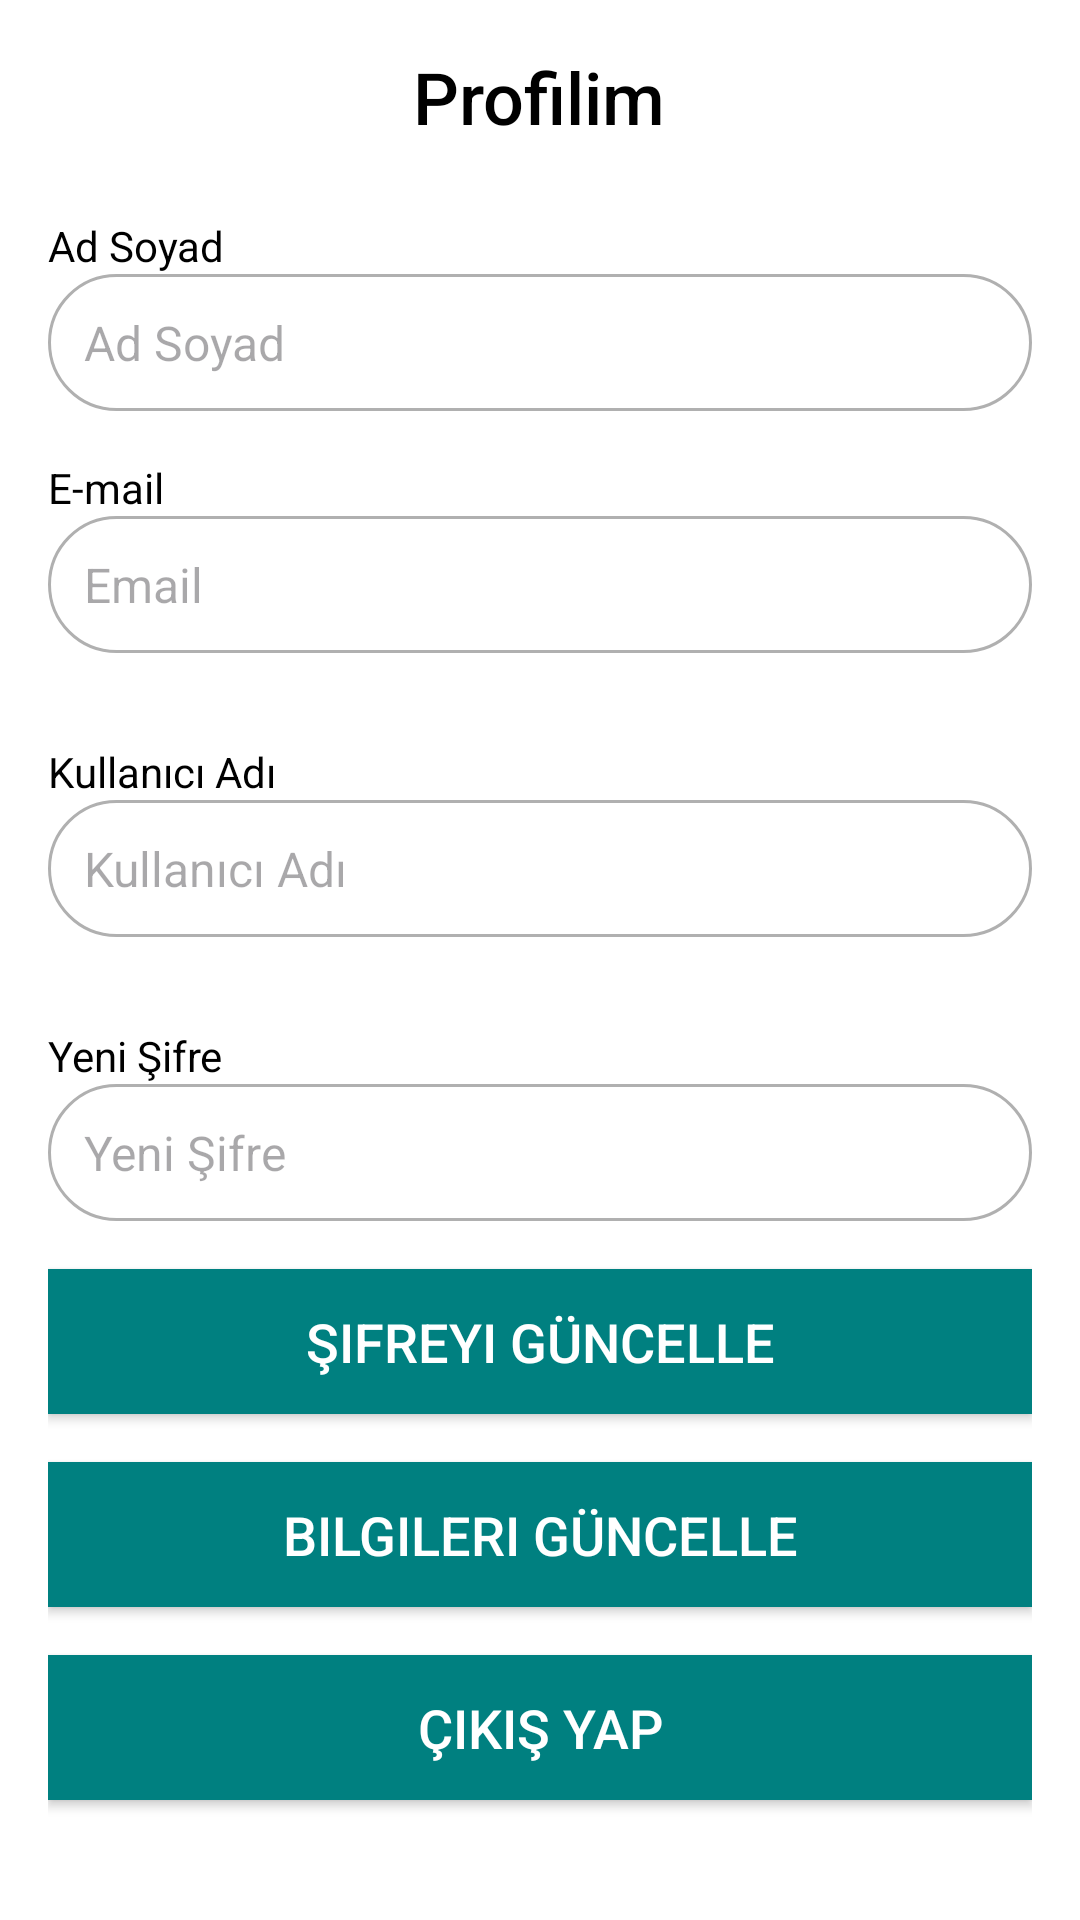

This screen was rendered from an Android layout file. Write that file and the resources it references.
<!-- AndroidManifest.xml: application theme Theme.TripDiary -->
<!-- res/layout/fragment_profile.xml -->
<?xml version="1.0" encoding="utf-8"?>
<ScrollView xmlns:android="http://schemas.android.com/apk/res/android"
    xmlns:tools="http://schemas.android.com/tools"
    android:layout_width="match_parent"
    android:layout_height="match_parent"
    android:background="@android:color/white"
    android:fillViewport="true">

    <LinearLayout
        android:layout_width="match_parent"
        android:layout_height="wrap_content"
        android:orientation="vertical"
        android:padding="16dp"
        android:paddingTop="30dp">

        
        <TextView
            android:id="@+id/profile_title"
            android:layout_width="wrap_content"
            android:layout_height="wrap_content"
            android:layout_gravity="center"
            android:fontFamily="sans-serif-medium"
            android:paddingBottom="24dp"
            android:text="Profilim"
            android:textColor="@android:color/black"
            android:textSize="24sp" />

        
        <TextView
            android:layout_width="wrap_content"
            android:layout_height="wrap_content"
            android:text="Ad Soyad"
            android:textColor="@android:color/black"
            android:textSize="14sp" />
        <EditText
            android:id="@+id/profile_name"
            android:layout_width="match_parent"
            android:layout_height="wrap_content"
            android:layout_marginBottom="16dp"
            android:background="@drawable/rounded_input2"
            android:hint="Ad Soyad"
            android:focusable="false"
            android:editable="false"
            android:padding="12dp"
            android:textColor="@android:color/black"
            android:textSize="16sp" />

        
        <TextView
            android:layout_width="wrap_content"
            android:layout_height="wrap_content"
            android:text="E-mail"
            android:textColor="@android:color/black"
            android:textSize="14sp" />
        <EditText
            android:id="@+id/profile_email"
            android:layout_width="match_parent"
            android:layout_height="wrap_content"
            android:layout_marginBottom="30dp"
            android:background="@drawable/rounded_input2"
            android:hint="Email"
            android:focusable="false"
            android:editable="false"
            android:padding="12dp"
            android:textColor="@android:color/black"
            android:textSize="16sp" />

        
        <TextView
            android:layout_width="wrap_content"
            android:layout_height="wrap_content"
            android:text="Kullanıcı Adı"
            android:textColor="@android:color/black"
            android:textSize="14sp" />
        <EditText
            android:id="@+id/profile_username"
            android:layout_width="match_parent"
            android:layout_height="wrap_content"
            android:layout_marginBottom="30dp"
            android:background="@drawable/rounded_input2"
            android:hint="Kullanıcı Adı"
            android:padding="12dp"
            android:textColor="@android:color/black"
            android:textSize="16sp" />

        
        <TextView
            android:layout_width="wrap_content"
            android:layout_height="wrap_content"
            android:text="Yeni Şifre"
            android:textColor="@android:color/black"
            android:textSize="14sp" />
        <EditText
            android:id="@+id/profile_new_password"
            android:layout_width="match_parent"
            android:layout_height="wrap_content"
            android:layout_marginBottom="16dp"
            android:background="@drawable/rounded_input2"
            android:hint="Yeni Şifre"
            android:padding="12dp"
            android:textColor="@android:color/black"
            android:textSize="16sp"
            android:inputType="textPassword" />
        <Button
            android:id="@+id/btn_change_password"
            android:layout_width="match_parent"
            android:layout_height="wrap_content"
            android:layout_marginBottom="16dp"
            android:background="@color/teal_700"
            android:padding="12dp"
            android:text="Şifreyi Güncelle"
            android:textColor="@android:color/white"
            android:textSize="18sp" />

        
        <Button
            android:id="@+id/btn_update"
            android:layout_width="match_parent"
            android:layout_height="wrap_content"
            android:layout_marginBottom="16dp"
            android:background="@color/teal_700"
            android:padding="12dp"
            android:text="Bilgileri Güncelle"
            android:textColor="@android:color/white"
            android:textSize="18sp" />

        
        <Button
            android:id="@+id/btn_logout"
            android:layout_width="match_parent"
            android:layout_height="wrap_content"
            android:background="@color/teal_700"
            android:padding="12dp"
            android:text="Çıkış Yap"
            android:textColor="@android:color/white"
            android:textSize="18sp" />
    </LinearLayout>
</ScrollView>
<!-- resources referenced by this layout -->
<resources>
  <color name="teal_700">#008080</color>
  <!-- drawable rounded_input2 (drawable) -->
  <?xml version="1.0" encoding="utf-8"?>
  <shape xmlns:android="http://schemas.android.com/apk/res/android">
      <solid android:color="@color/white"/> 
      <corners android:radius="50dp"/> 
      <stroke android:color="#B0B0B0" android:width="1dp"/> 
  </shape>
  <style name="Theme.TripDiary" parent="Base.Theme.TripDiary" />
  <color name="white">#FFFFFFFF</color>
  <style name="Base.Theme.TripDiary" parent="Theme.Material3.DayNight.NoActionBar">
          
          
      </style>
</resources>
